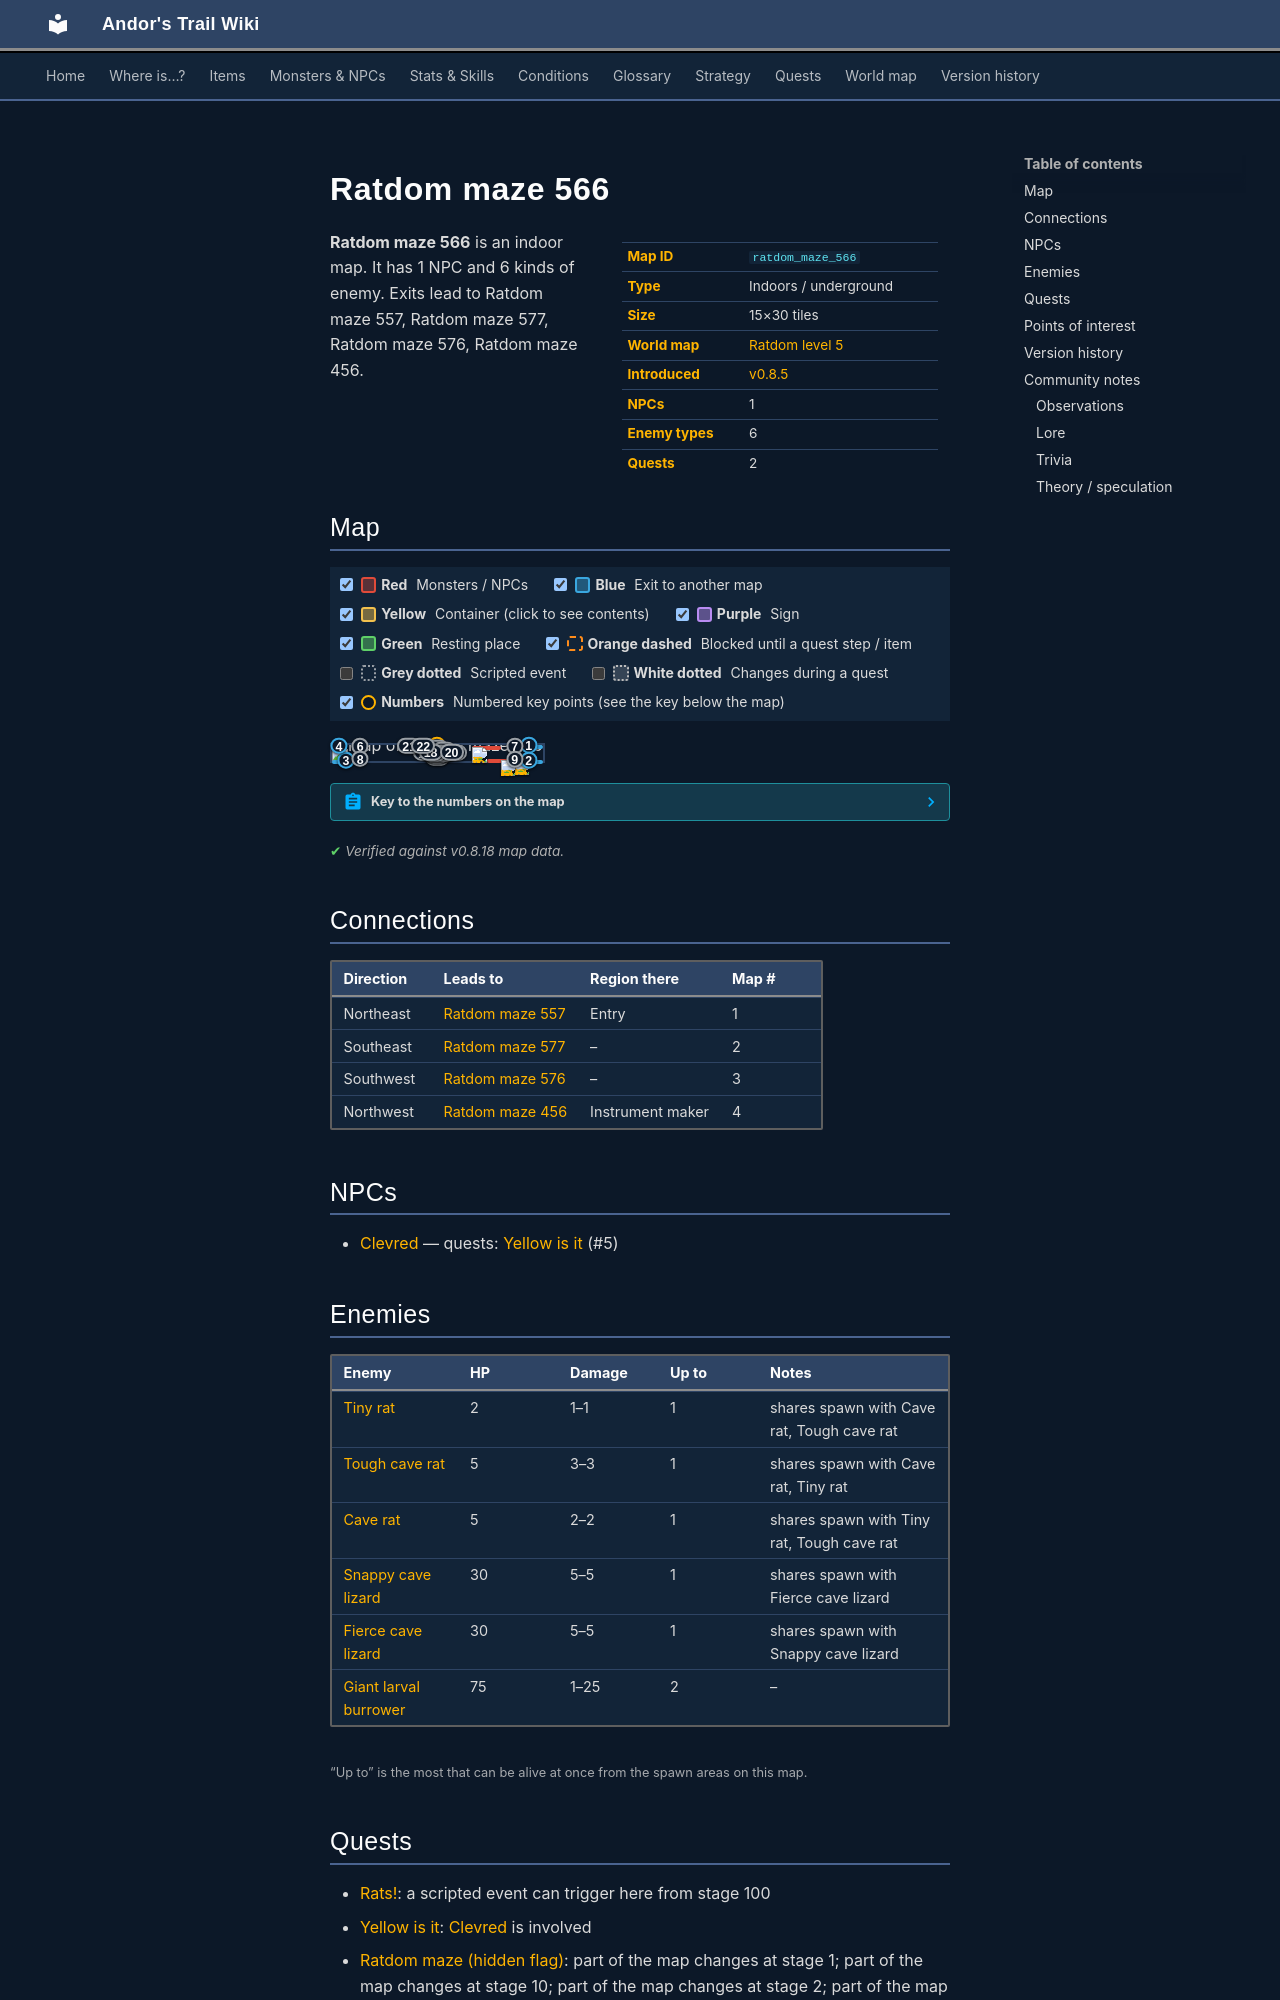

repository: asdfghjkl628/Andor-s-Trail-Wikiiii · page: maps/ratdom_maze_566/index.html · generator: mkdocs

---
description: "Ratdom maze 566 is an indoor location in Andor's Trail. NPCs: Clevred. Enemies: Tiny rat, Tough cave rat, Cave rat, Snappy cave lizard, Fierce cave lizard. Exits to Ratdom maze 557, Ratdom maze 577, Ratdom maze 576, Ratdom maze 456."
---

# Ratdom maze 566

<div class="infobox" markdown>

| | |
|---|---|
| **Map ID** | `ratdom_maze_566` |
| **Type** | Indoors / underground |
| **Size** | 15×30 tiles |
| **World map** | [Ratdom level 5](index.md) |
| **Introduced** | [v0.8.5](../versions/0.8.5.md) |
| **NPCs** | 1 |
| **Enemy types** | 6 |
| **Quests** | 2 |

</div>

**Ratdom maze 566** is an indoor map. It has 1 NPC and 6 kinds of enemy. Exits lead to Ratdom maze 557, Ratdom maze 577, Ratdom maze 576, Ratdom maze 456.
